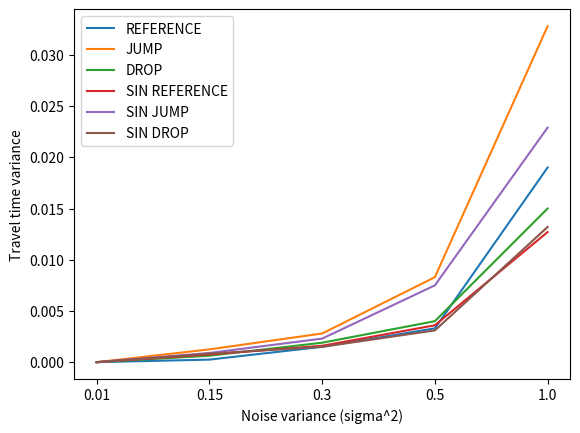

Here is the Python script that generated this plot:
import numpy as np
import matplotlib.pyplot as plt

refttvar = [0., 0.00025, 0.0015, 0.0033, 0.019]
jumpttvar = [0., 0.00125, 0.0028, 0.0083, 0.0328]
dropttvar = [0., 0.00063, 0.0019, 0.004, 0.015]
sinrefttvar = [0., 0.00075, 0.0016, 0.0036, 0.0127]
sinjumpttvar = [0., 0.0009, 0.0023, 0.0075, 0.0229]
sindropttvar = [0., 0.00083, 0.0015, 0.0031, 0.0132]

var = np.array([refttvar, jumpttvar, dropttvar, sinrefttvar, sinjumpttvar, sindropttvar])

plt.plot(var[0], label="REFERENCE")
plt.plot(var[1], label="JUMP")
plt.plot(var[2], label="DROP")
plt.plot(var[3], label="SIN REFERENCE")
plt.plot(var[4], label="SIN JUMP")
plt.plot(var[5], label="SIN DROP")

plt.xticks([0., 1.,2.,3.,4.],[0.01, 0.15, 0.3, 0.5, 1.])
plt.xlabel("Noise variance (sigma^2)")
plt.ylabel("Travel time variance")
#plt.title("Travel times variances in relation to flux scenarios and noise variance")

plt.legend()
plt.show()